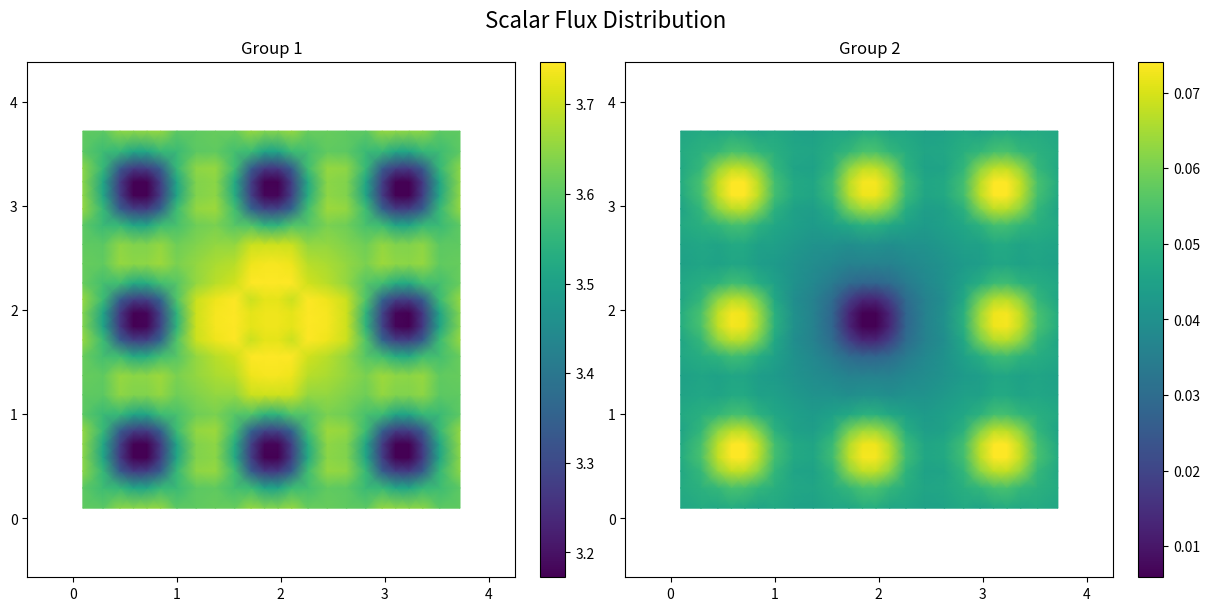

Generate this figure with matplotlib:
#!/usr/bin/env python
# -*- coding: utf-8 -*-
# Python script to plot scalar flux
# Generated by the C++ transport code

import numpy as np
import matplotlib.pyplot as plt

# Mesh Coordinates
x = np.array([0.0975, 0.2925, 0.455, 0.585, 0.715, 0.845, 1.0025, 1.1875, 1.3725, 1.5575, 1.715, 1.845, 1.975, 2.105, 2.2625, 2.4475, 2.6325, 2.8175, 2.975, 3.105, 3.235, 3.365, 3.5275, 3.7225, ])
y = np.array([0.0975, 0.2925, 0.455, 0.585, 0.715, 0.845, 1.0025, 1.1875, 1.3725, 1.5575, 1.715, 1.845, 1.975, 2.105, 2.2625, 2.4475, 2.6325, 2.8175, 2.975, 3.105, 3.235, 3.365, 3.5275, 3.7225, ])

X, Y = np.meshgrid(x, y)

# Create a figure with a tiled layout
fig, axs = plt.subplots(1, 2, figsize=(12, 6), constrained_layout=True)
axs = axs.flatten()

# --- Data and Plot for Group 1 ---
flux_g1 = np.array([
    [3.60691, 3.60321, 3.64796, 3.64453, 3.64945, 3.65357, 3.60118, 3.6076, 3.61434, 3.61341, 3.65702, 3.6381, 3.6381, 3.65702, 3.61341, 3.61434, 3.6076, 3.60118, 3.65357, 3.64945, 3.64453, 3.64796, 3.60321, 3.60691, ],
    [3.60321, 3.56651, 3.55481, 3.51194, 3.51578, 3.55769, 3.56248, 3.60168, 3.60771, 3.57642, 3.56407, 3.50862, 3.50862, 3.56407, 3.57642, 3.60771, 3.60168, 3.56248, 3.55769, 3.51578, 3.51194, 3.55481, 3.56651, 3.60321, ],
    [3.64796, 3.55481, 3.33299, 3.27269, 3.27893, 3.33935, 3.557, 3.64935, 3.65691, 3.57117, 3.33714, 3.2672, 3.26721, 3.33714, 3.57117, 3.65691, 3.64935, 3.557, 3.33935, 3.27893, 3.27269, 3.33299, 3.55481, 3.64796, ],
    [3.64453, 3.51194, 3.27269, 3.17218, 3.17425, 3.27941, 3.5117, 3.63849, 3.64767, 3.5214, 3.27902, 3.17287, 3.17287, 3.27902, 3.5214, 3.64767, 3.63849, 3.5117, 3.27941, 3.17425, 3.17218, 3.27269, 3.51194, 3.64453, ],
    [3.64945, 3.51578, 3.27892, 3.17425, 3.17309, 3.27547, 3.50975, 3.63749, 3.64845, 3.52737, 3.28376, 3.17982, 3.17982, 3.28376, 3.52737, 3.64845, 3.63749, 3.50975, 3.27547, 3.17309, 3.17425, 3.27892, 3.51578, 3.64945, ],
    [3.65357, 3.55769, 3.33935, 3.27941, 3.27548, 3.34832, 3.56692, 3.65306, 3.66193, 3.57361, 3.3561, 3.29118, 3.29118, 3.3561, 3.57361, 3.66193, 3.65306, 3.56692, 3.34832, 3.27547, 3.27941, 3.33935, 3.55769, 3.65357, ],
    [3.60118, 3.56248, 3.557, 3.5117, 3.50975, 3.56692, 3.579, 3.61976, 3.63237, 3.59461, 3.58817, 3.54617, 3.54617, 3.58817, 3.59461, 3.63237, 3.61976, 3.579, 3.56692, 3.50975, 3.5117, 3.557, 3.56248, 3.60118, ],
    [3.6076, 3.60168, 3.64935, 3.63849, 3.63749, 3.65306, 3.61976, 3.63878, 3.65473, 3.65484, 3.70146, 3.70283, 3.70283, 3.70146, 3.65485, 3.65473, 3.63878, 3.61976, 3.65306, 3.63749, 3.63849, 3.64935, 3.60168, 3.6076, ],
    [3.61434, 3.60771, 3.65691, 3.64767, 3.64845, 3.66193, 3.63237, 3.65473, 3.67505, 3.68476, 3.73265, 3.73839, 3.73839, 3.73265, 3.68476, 3.67505, 3.65473, 3.63237, 3.66193, 3.64845, 3.64767, 3.65691, 3.60771, 3.61434, ],
    [3.61341, 3.57642, 3.57117, 3.5214, 3.52737, 3.57361, 3.59461, 3.65485, 3.68476, 3.70454, 3.74717, 3.74523, 3.74523, 3.74717, 3.70453, 3.68477, 3.65484, 3.59461, 3.57361, 3.52737, 3.5214, 3.57117, 3.57642, 3.61341, ],
    [3.65702, 3.56407, 3.33714, 3.27902, 3.28376, 3.3561, 3.58817, 3.70146, 3.73265, 3.74717, 3.70057, 3.72296, 3.72296, 3.70056, 3.74717, 3.73265, 3.70146, 3.58817, 3.3561, 3.28376, 3.27902, 3.33714, 3.56407, 3.65702, ],
    [3.6381, 3.50862, 3.26721, 3.17287, 3.17982, 3.29118, 3.54617, 3.70283, 3.73839, 3.74523, 3.72296, 3.73148, 3.73148, 3.72296, 3.74523, 3.73839, 3.70283, 3.54617, 3.29118, 3.17982, 3.17287, 3.26721, 3.50862, 3.6381, ],
    [3.6381, 3.50862, 3.2672, 3.17287, 3.17982, 3.29118, 3.54617, 3.70283, 3.73839, 3.74523, 3.72296, 3.73148, 3.73148, 3.72296, 3.74523, 3.73839, 3.70283, 3.54617, 3.29118, 3.17982, 3.17287, 3.26721, 3.50862, 3.6381, ],
    [3.65702, 3.56407, 3.33714, 3.27902, 3.28376, 3.3561, 3.58817, 3.70146, 3.73265, 3.74717, 3.70057, 3.72296, 3.72296, 3.70056, 3.74717, 3.73265, 3.70146, 3.58817, 3.3561, 3.28376, 3.27902, 3.33714, 3.56407, 3.65702, ],
    [3.61341, 3.57642, 3.57117, 3.5214, 3.52737, 3.57361, 3.59461, 3.65485, 3.68476, 3.70454, 3.74717, 3.74523, 3.74523, 3.74717, 3.70454, 3.68476, 3.65485, 3.59461, 3.57361, 3.52737, 3.5214, 3.57117, 3.57642, 3.61341, ],
    [3.61434, 3.60771, 3.65691, 3.64767, 3.64845, 3.66193, 3.63237, 3.65473, 3.67505, 3.68476, 3.73265, 3.73839, 3.73839, 3.73265, 3.68476, 3.67505, 3.65473, 3.63237, 3.66193, 3.64845, 3.64767, 3.65691, 3.60771, 3.61434, ],
    [3.6076, 3.60168, 3.64935, 3.63849, 3.63749, 3.65306, 3.61976, 3.63878, 3.65473, 3.65485, 3.70146, 3.70283, 3.70283, 3.70146, 3.65485, 3.65473, 3.63878, 3.61976, 3.65306, 3.63749, 3.63849, 3.64935, 3.60168, 3.6076, ],
    [3.60118, 3.56248, 3.557, 3.5117, 3.50975, 3.56692, 3.579, 3.61976, 3.63237, 3.59461, 3.58817, 3.54617, 3.54617, 3.58817, 3.59461, 3.63237, 3.61976, 3.579, 3.56692, 3.50975, 3.5117, 3.557, 3.56248, 3.60118, ],
    [3.65357, 3.55769, 3.33935, 3.27941, 3.27547, 3.34832, 3.56692, 3.65306, 3.66193, 3.57361, 3.3561, 3.29118, 3.29118, 3.3561, 3.57361, 3.66193, 3.65306, 3.56692, 3.34832, 3.27547, 3.27941, 3.33935, 3.55769, 3.65357, ],
    [3.64945, 3.51578, 3.27893, 3.17425, 3.17309, 3.27547, 3.50975, 3.63749, 3.64845, 3.52737, 3.28376, 3.17982, 3.17982, 3.28376, 3.52737, 3.64845, 3.63749, 3.50975, 3.27547, 3.17309, 3.17425, 3.27893, 3.51578, 3.64945, ],
    [3.64453, 3.51194, 3.27269, 3.17218, 3.17425, 3.27941, 3.5117, 3.63849, 3.64767, 3.5214, 3.27902, 3.17287, 3.17287, 3.27902, 3.5214, 3.64767, 3.63849, 3.5117, 3.27941, 3.17425, 3.17218, 3.27269, 3.51194, 3.64453, ],
    [3.64796, 3.55481, 3.33299, 3.27269, 3.27893, 3.33935, 3.557, 3.64935, 3.65691, 3.57117, 3.33714, 3.2672, 3.2672, 3.33714, 3.57117, 3.65691, 3.64935, 3.557, 3.33935, 3.27893, 3.27269, 3.33299, 3.55481, 3.64796, ],
    [3.60321, 3.56651, 3.55481, 3.51194, 3.51578, 3.55769, 3.56248, 3.60168, 3.60771, 3.57642, 3.56407, 3.50862, 3.50862, 3.56407, 3.57642, 3.60771, 3.60168, 3.56248, 3.55769, 3.51578, 3.51194, 3.55481, 3.56651, 3.60321, ],
    [3.60691, 3.60321, 3.64796, 3.64453, 3.64945, 3.65357, 3.60118, 3.6076, 3.61434, 3.61341, 3.65702, 3.6381, 3.6381, 3.65702, 3.61341, 3.61434, 3.6076, 3.60118, 3.65357, 3.64945, 3.64453, 3.64796, 3.60321, 3.60691, ],
])

# Create the plot for this group
im = axs[0].pcolormesh(X, Y, flux_g1.T, shading='gouraud')
axs[0].set_title('Group 1')
axs[0].axis('equal')
fig.colorbar(im, ax=axs[0])

# --- Data and Plot for Group 2 ---
flux_g2 = np.array([
    [0.0465321, 0.0475544, 0.046653, 0.0477158, 0.0471609, 0.0457536, 0.0469416, 0.0453618, 0.0449853, 0.0466007, 0.0462598, 0.0482024, 0.0482024, 0.0462598, 0.0466007, 0.0449853, 0.0453618, 0.0469416, 0.0457536, 0.0471609, 0.0477158, 0.046653, 0.0475544, 0.0465321, ],
    [0.0475544, 0.0494074, 0.051409, 0.0541775, 0.0537533, 0.0507675, 0.0489838, 0.046482, 0.0460725, 0.0484622, 0.0509457, 0.054348, 0.054348, 0.0509457, 0.0484622, 0.0460725, 0.046482, 0.0489839, 0.0507675, 0.0537533, 0.0541775, 0.051409, 0.0494074, 0.0475544, ],
    [0.046653, 0.051409, 0.0630177, 0.0678676, 0.0672151, 0.0621464, 0.0508169, 0.0457784, 0.0451185, 0.0499708, 0.0624578, 0.0676058, 0.0676058, 0.0624578, 0.0499708, 0.0451185, 0.0457784, 0.0508169, 0.0621464, 0.0672151, 0.0678676, 0.0630177, 0.051409, 0.046653, ],
    [0.0477158, 0.0541775, 0.0678676, 0.0740628, 0.0738089, 0.0669129, 0.0534134, 0.0471066, 0.0463462, 0.0528866, 0.0669347, 0.0731357, 0.0731357, 0.0669347, 0.0528866, 0.0463462, 0.0471066, 0.0534134, 0.0669129, 0.0738089, 0.0740628, 0.0678676, 0.0541775, 0.0477158, ],
    [0.0471609, 0.0537533, 0.0672151, 0.0738089, 0.0739583, 0.0671968, 0.053468, 0.0470311, 0.0459467, 0.0519672, 0.0660852, 0.0722182, 0.0722182, 0.0660852, 0.0519672, 0.0459467, 0.0470311, 0.053468, 0.0671968, 0.0739583, 0.0738089, 0.0672151, 0.0537533, 0.0471609, ],
    [0.0457536, 0.0507675, 0.0621464, 0.0669129, 0.0671968, 0.0612536, 0.0495455, 0.0449853, 0.0438786, 0.048331, 0.0597058, 0.0643703, 0.0643703, 0.0597058, 0.048331, 0.0438786, 0.0449853, 0.0495455, 0.0612536, 0.0671968, 0.0669129, 0.0621464, 0.0507675, 0.0457536, ],
    [0.0469416, 0.0489838, 0.0508169, 0.0534134, 0.053468, 0.0495455, 0.0466167, 0.0444393, 0.0430805, 0.0445789, 0.0467168, 0.0492252, 0.0492252, 0.0467169, 0.0445789, 0.0430805, 0.0444393, 0.0466167, 0.0495455, 0.053468, 0.0534134, 0.0508169, 0.0489839, 0.0469416, ],
    [0.0453618, 0.046482, 0.0457784, 0.0471066, 0.0470311, 0.0449853, 0.0444393, 0.0424203, 0.0408026, 0.0403699, 0.0393349, 0.039994, 0.039994, 0.0393349, 0.0403699, 0.0408026, 0.0424203, 0.0444393, 0.0449853, 0.0470311, 0.0471066, 0.0457784, 0.046482, 0.0453618, ],
    [0.0449853, 0.0460725, 0.0451185, 0.0463462, 0.0459467, 0.0438786, 0.0430805, 0.0408026, 0.0390438, 0.0376304, 0.0360454, 0.0361949, 0.0361949, 0.0360454, 0.0376304, 0.0390438, 0.0408026, 0.0430805, 0.0438786, 0.0459467, 0.0463462, 0.0451185, 0.0460725, 0.0449853, ],
    [0.0466007, 0.0484622, 0.0499708, 0.0528866, 0.0519672, 0.048331, 0.0445789, 0.0403699, 0.0376304, 0.0338739, 0.0297938, 0.0280082, 0.0280082, 0.0297938, 0.0338739, 0.0376304, 0.0403699, 0.0445789, 0.048331, 0.0519672, 0.0528866, 0.0499708, 0.0484622, 0.0466007, ],
    [0.0462598, 0.0509457, 0.0624578, 0.0669347, 0.0660852, 0.0597058, 0.0467169, 0.0393349, 0.0360454, 0.0297938, 0.0186823, 0.0133319, 0.0133319, 0.0186823, 0.0297938, 0.0360454, 0.0393349, 0.0467169, 0.0597058, 0.0660852, 0.0669347, 0.0624578, 0.0509457, 0.0462598, ],
    [0.0482024, 0.054348, 0.0676058, 0.0731357, 0.0722182, 0.0643703, 0.0492252, 0.039994, 0.0361949, 0.0280082, 0.0133319, 0.0058892, 0.0058892, 0.0133319, 0.0280082, 0.0361949, 0.039994, 0.0492252, 0.0643703, 0.0722182, 0.0731357, 0.0676058, 0.054348, 0.0482024, ],
    [0.0482024, 0.054348, 0.0676058, 0.0731357, 0.0722182, 0.0643703, 0.0492252, 0.039994, 0.0361949, 0.0280082, 0.0133319, 0.0058892, 0.0058892, 0.0133319, 0.0280082, 0.0361949, 0.039994, 0.0492252, 0.0643703, 0.0722182, 0.0731357, 0.0676058, 0.054348, 0.0482024, ],
    [0.0462598, 0.0509457, 0.0624578, 0.0669347, 0.0660852, 0.0597058, 0.0467169, 0.0393349, 0.0360454, 0.0297938, 0.0186823, 0.0133319, 0.0133319, 0.0186823, 0.0297938, 0.0360454, 0.0393349, 0.0467168, 0.0597058, 0.0660852, 0.0669347, 0.0624578, 0.0509457, 0.0462598, ],
    [0.0466007, 0.0484622, 0.0499708, 0.0528866, 0.0519672, 0.048331, 0.0445789, 0.0403699, 0.0376304, 0.0338739, 0.0297938, 0.0280082, 0.0280082, 0.0297938, 0.0338739, 0.0376304, 0.0403699, 0.0445789, 0.048331, 0.0519672, 0.0528866, 0.0499708, 0.0484622, 0.0466007, ],
    [0.0449853, 0.0460725, 0.0451185, 0.0463462, 0.0459467, 0.0438786, 0.0430805, 0.0408026, 0.0390438, 0.0376304, 0.0360454, 0.0361949, 0.0361949, 0.0360454, 0.0376304, 0.0390438, 0.0408026, 0.0430805, 0.0438786, 0.0459467, 0.0463462, 0.0451185, 0.0460725, 0.0449853, ],
    [0.0453618, 0.046482, 0.0457784, 0.0471066, 0.0470311, 0.0449853, 0.0444393, 0.0424203, 0.0408026, 0.0403699, 0.0393349, 0.039994, 0.039994, 0.0393349, 0.0403699, 0.0408026, 0.0424203, 0.0444393, 0.0449853, 0.0470311, 0.0471066, 0.0457784, 0.046482, 0.0453618, ],
    [0.0469416, 0.0489838, 0.0508169, 0.0534134, 0.053468, 0.0495455, 0.0466167, 0.0444393, 0.0430805, 0.0445789, 0.0467168, 0.0492252, 0.0492252, 0.0467169, 0.0445789, 0.0430805, 0.0444393, 0.0466167, 0.0495455, 0.053468, 0.0534134, 0.0508169, 0.0489839, 0.0469416, ],
    [0.0457536, 0.0507675, 0.0621464, 0.0669129, 0.0671968, 0.0612536, 0.0495455, 0.0449853, 0.0438786, 0.048331, 0.0597058, 0.0643703, 0.0643703, 0.0597058, 0.048331, 0.0438786, 0.0449853, 0.0495455, 0.0612536, 0.0671968, 0.0669129, 0.0621464, 0.0507675, 0.0457536, ],
    [0.0471609, 0.0537533, 0.0672151, 0.0738089, 0.0739583, 0.0671968, 0.053468, 0.0470311, 0.0459467, 0.0519672, 0.0660852, 0.0722182, 0.0722182, 0.0660852, 0.0519672, 0.0459467, 0.0470311, 0.053468, 0.0671968, 0.0739583, 0.0738089, 0.0672151, 0.0537533, 0.0471609, ],
    [0.0477158, 0.0541775, 0.0678676, 0.0740628, 0.0738089, 0.0669129, 0.0534134, 0.0471066, 0.0463462, 0.0528866, 0.0669347, 0.0731357, 0.0731357, 0.0669347, 0.0528866, 0.0463462, 0.0471066, 0.0534134, 0.0669129, 0.0738089, 0.0740628, 0.0678676, 0.0541775, 0.0477158, ],
    [0.046653, 0.051409, 0.0630177, 0.0678676, 0.0672151, 0.0621464, 0.0508169, 0.0457784, 0.0451185, 0.0499708, 0.0624578, 0.0676058, 0.0676058, 0.0624578, 0.0499708, 0.0451185, 0.0457784, 0.0508169, 0.0621464, 0.0672151, 0.0678676, 0.0630177, 0.051409, 0.046653, ],
    [0.0475544, 0.0494074, 0.051409, 0.0541775, 0.0537533, 0.0507675, 0.0489838, 0.046482, 0.0460725, 0.0484622, 0.0509457, 0.054348, 0.054348, 0.0509457, 0.0484622, 0.0460725, 0.046482, 0.0489839, 0.0507675, 0.0537533, 0.0541775, 0.051409, 0.0494074, 0.0475544, ],
    [0.0465321, 0.0475544, 0.046653, 0.0477158, 0.0471609, 0.0457536, 0.0469416, 0.0453618, 0.0449853, 0.0466007, 0.0462598, 0.0482024, 0.0482024, 0.0462598, 0.0466007, 0.0449853, 0.0453618, 0.0469416, 0.0457536, 0.0471609, 0.0477158, 0.046653, 0.0475544, 0.0465321, ],
])

# Create the plot for this group
im = axs[1].pcolormesh(X, Y, flux_g2.T, shading='gouraud')
axs[1].set_title('Group 2')
axs[1].axis('equal')
fig.colorbar(im, ax=axs[1])

# Add a main title and show the plot
fig.suptitle('Scalar Flux Distribution', fontsize=16)
plt.show()
